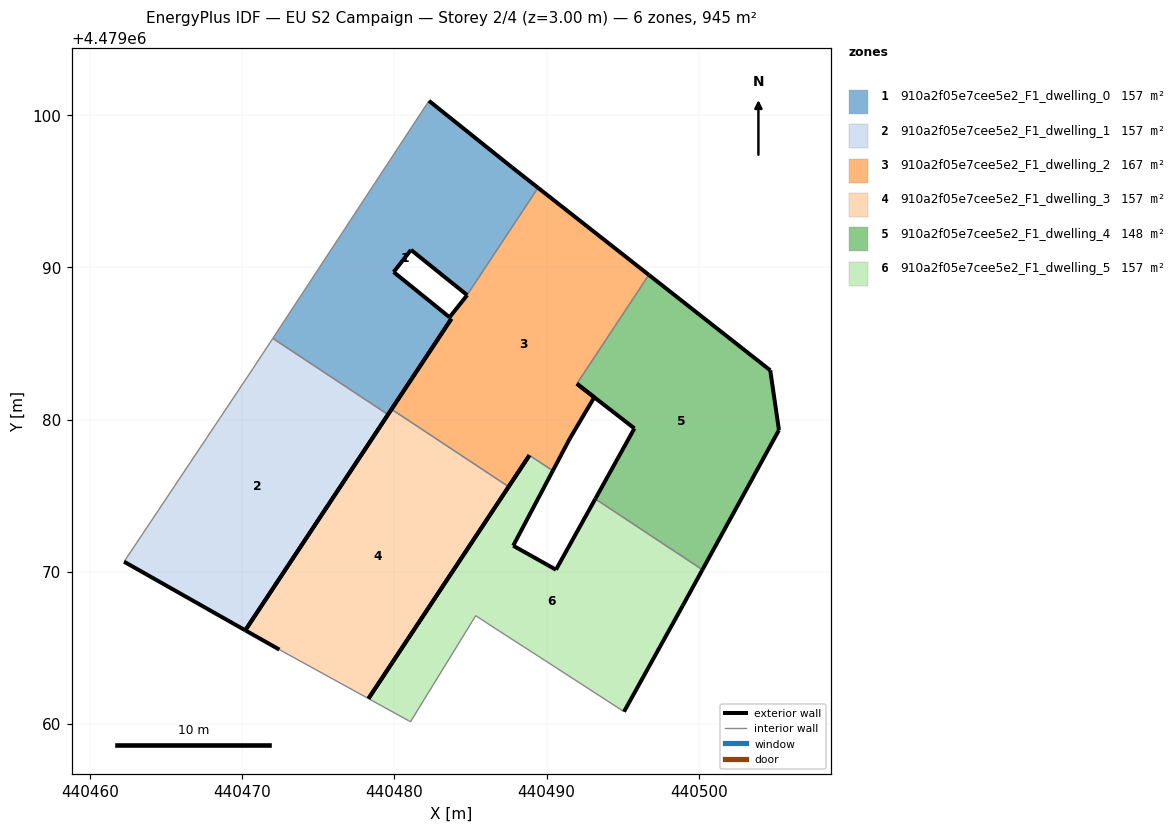
=== STOREY PLAN SPEC (per zone: floor XY polygon, exterior-wall plan segments, windows/doors) ===
zone 1: 910a2f05e7cee5e2_F1_dwelling_0  (157.3 m²)
  floor: (440483.74, 4479086.63) (440483.62, 4479086.73) (440483.62, 4479086.73) (440479.95, 4479089.70) (440481.09, 4479091.15) (440484.77, 4479088.19) (440489.43, 4479095.23) (440487.73, 4479096.57) (440482.27, 4479100.95) (440472.01, 4479085.34) (440479.58, 4479080.33)
  exterior wall: (440482.27, 4479100.95) – (440487.73, 4479096.57)  [7.0 m]
  exterior wall: (440487.73, 4479096.57) – (440489.43, 4479095.23)  [2.2 m]
  exterior wall: (440484.77, 4479088.19) – (440481.09, 4479091.15)  [4.7 m]
  exterior wall: (440481.09, 4479091.15) – (440479.95, 4479089.70)  [1.8 m]
  exterior wall: (440479.95, 4479089.70) – (440483.62, 4479086.73)  [4.7 m]
  exterior wall: (440483.62, 4479086.73) – (440483.62, 4479086.73)  [0.0 m]
  exterior wall: (440483.74, 4479086.63) – (440479.58, 4479080.33)  [7.5 m]
  interior walls: 4
zone 2: 910a2f05e7cee5e2_F1_dwelling_1  (157.4 m²)
  floor: (440470.20, 4479066.16) (440479.58, 4479080.33) (440472.01, 4479085.34) (440470.69, 4479083.33) (440462.24, 4479070.67)
  exterior wall: (440479.58, 4479080.33) – (440470.20, 4479066.16)  [17.0 m]
  exterior wall: (440470.20, 4479066.16) – (440462.24, 4479070.67)  [9.1 m]
  interior walls: 3
zone 3: 910a2f05e7cee5e2_F1_dwelling_2  (166.6 m²)
  floor: (440491.53, 4479078.77) (440493.13, 4479081.47) (440491.98, 4479082.36) (440496.71, 4479089.51) (440496.71, 4479089.51) (440489.43, 4479095.23) (440484.77, 4479088.19) (440484.78, 4479088.18) (440483.62, 4479086.73) (440483.74, 4479086.63) (440479.81, 4479080.68) (440487.50, 4479075.59) (440488.87, 4479077.66) (440490.40, 4479076.64)
  exterior wall: (440483.62, 4479086.73) – (440484.78, 4479088.18)  [1.9 m]
  exterior wall: (440484.78, 4479088.18) – (440484.77, 4479088.19)  [0.0 m]
  exterior wall: (440489.43, 4479095.23) – (440496.71, 4479089.51)  [9.3 m]
  exterior wall: (440496.71, 4479089.51) – (440496.71, 4479089.51)  [0.0 m]
  exterior wall: (440491.98, 4479082.36) – (440493.13, 4479081.47)  [1.5 m]
  exterior wall: (440493.13, 4479081.47) – (440491.53, 4479078.77)  [3.1 m]
  exterior wall: (440491.53, 4479078.77) – (440490.40, 4479076.64)  [2.4 m]
  exterior wall: (440488.87, 4479077.66) – (440487.50, 4479075.59)  [2.5 m]
  exterior wall: (440479.81, 4479080.68) – (440483.74, 4479086.63)  [7.1 m]
  interior walls: 5
zone 4: 910a2f05e7cee5e2_F1_dwelling_3  (157.4 m²)
  floor: (440478.29, 4479061.67) (440487.50, 4479075.59) (440479.81, 4479080.68) (440470.20, 4479066.16) (440472.44, 4479064.89)
  exterior wall: (440487.50, 4479075.59) – (440478.29, 4479061.67)  [16.7 m]
  exterior wall: (440472.44, 4479064.89) – (440470.20, 4479066.16)  [2.6 m]
  exterior wall: (440470.20, 4479066.16) – (440479.81, 4479080.68)  [17.4 m]
  interior walls: 2
zone 5: 910a2f05e7cee5e2_F1_dwelling_4  (148.4 m²)
  floor: (440500.23, 4479070.14) (440505.26, 4479079.32) (440504.69, 4479083.24) (440496.71, 4479089.51) (440491.98, 4479082.36) (440495.76, 4479079.42) (440493.19, 4479074.79)
  exterior wall: (440493.19, 4479074.79) – (440495.76, 4479079.42)  [5.3 m]
  exterior wall: (440495.76, 4479079.42) – (440491.98, 4479082.36)  [4.8 m]
  exterior wall: (440496.71, 4479089.51) – (440504.69, 4479083.24)  [10.1 m]
  exterior wall: (440504.69, 4479083.24) – (440505.26, 4479079.32)  [4.0 m]
  exterior wall: (440505.26, 4479079.32) – (440500.23, 4479070.14)  [10.5 m]
  interior walls: 2
zone 6: 910a2f05e7cee5e2_F1_dwelling_5  (157.4 m²)
  floor: (440495.08, 4479060.82) (440498.94, 4479067.79) (440500.23, 4479070.14) (440493.19, 4479074.79) (440490.61, 4479070.14) (440487.80, 4479071.72) (440490.40, 4479076.64) (440488.87, 4479077.66) (440478.29, 4479061.67) (440480.92, 4479060.23) (440481.05, 4479060.15) (440485.34, 4479067.12) (440486.89, 4479066.11) (440489.40, 4479064.49)
  exterior wall: (440490.40, 4479076.64) – (440487.80, 4479071.72)  [5.6 m]
  exterior wall: (440487.80, 4479071.72) – (440490.61, 4479070.14)  [3.2 m]
  exterior wall: (440490.61, 4479070.14) – (440493.19, 4479074.79)  [5.3 m]
  exterior wall: (440500.23, 4479070.14) – (440498.94, 4479067.79)  [2.7 m]
  exterior wall: (440498.94, 4479067.79) – (440495.08, 4479060.82)  [8.0 m]
  exterior wall: (440478.29, 4479061.67) – (440488.87, 4479077.66)  [19.2 m]
  interior walls: 8

=== DERIVED (storey summary) ===
Building: EU S2 Campaign
Storey: 2 of 4  (floor level z = 3.00 m)
Storey gross floor area: 944.5 m²
Zones on this storey: 6
  - 910a2f05e7cee5e2_F1_dwelling_0: floor 157.3 m²; exterior wall 28.0 m (84.0 m²); WWR 0.0%
  - 910a2f05e7cee5e2_F1_dwelling_1: floor 157.4 m²; exterior wall 26.1 m (78.4 m²); WWR 0.0%
  - 910a2f05e7cee5e2_F1_dwelling_2: floor 166.6 m²; exterior wall 27.7 m (83.2 m²); WWR 0.0%
  - 910a2f05e7cee5e2_F1_dwelling_3: floor 157.4 m²; exterior wall 36.7 m (110.0 m²); WWR 0.0%
  - 910a2f05e7cee5e2_F1_dwelling_4: floor 148.4 m²; exterior wall 34.7 m (104.0 m²); WWR 0.0%
  - 910a2f05e7cee5e2_F1_dwelling_5: floor 157.4 m²; exterior wall 43.9 m (131.8 m²); WWR 0.0%
Zone adjacency (shared interzone walls):
  - 910a2f05e7cee5e2_F1_dwelling_0 ↔ 910a2f05e7cee5e2_F1_dwelling_1
  - 910a2f05e7cee5e2_F1_dwelling_0 ↔ 910a2f05e7cee5e2_F1_dwelling_2
  - 910a2f05e7cee5e2_F1_dwelling_2 ↔ 910a2f05e7cee5e2_F1_dwelling_3
  - 910a2f05e7cee5e2_F1_dwelling_2 ↔ 910a2f05e7cee5e2_F1_dwelling_4
  - 910a2f05e7cee5e2_F1_dwelling_2 ↔ 910a2f05e7cee5e2_F1_dwelling_5
  - 910a2f05e7cee5e2_F1_dwelling_4 ↔ 910a2f05e7cee5e2_F1_dwelling_5